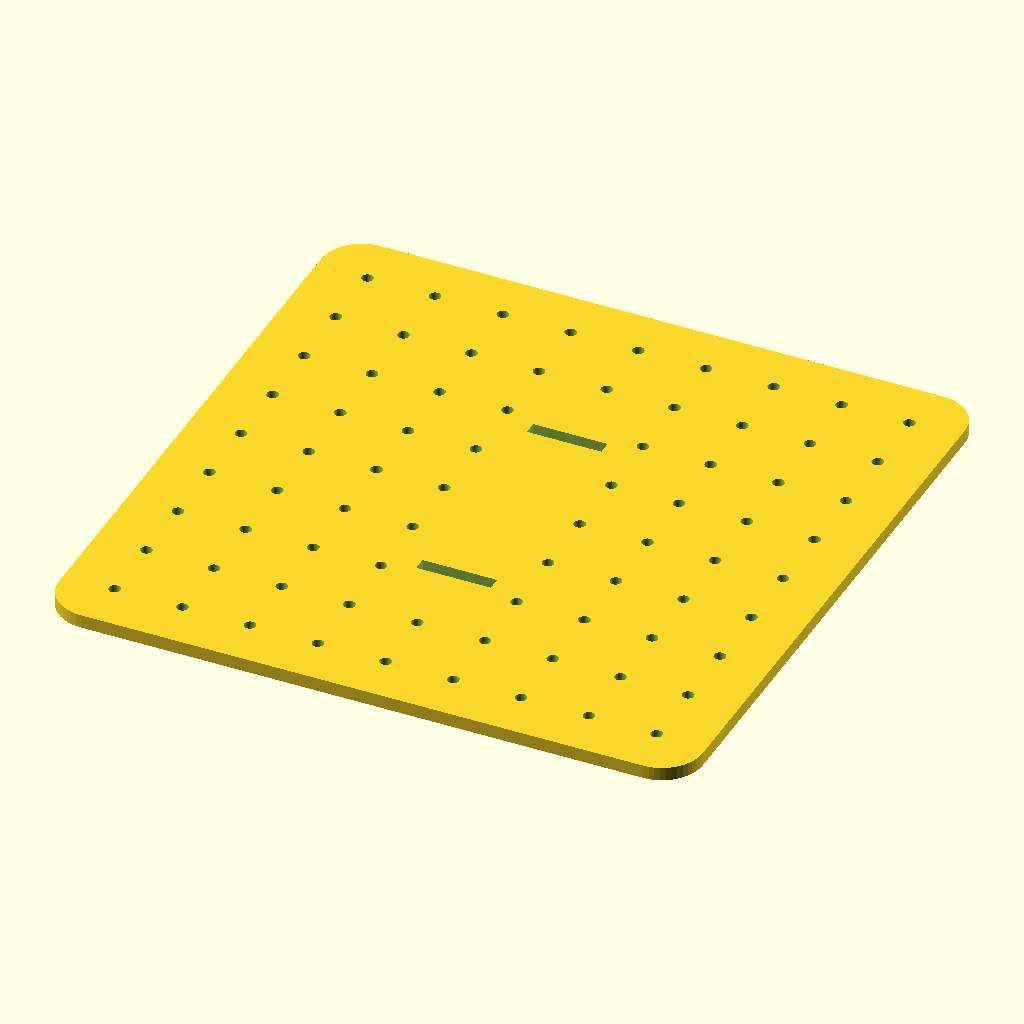
Cell 1 — every parameter at its default value.
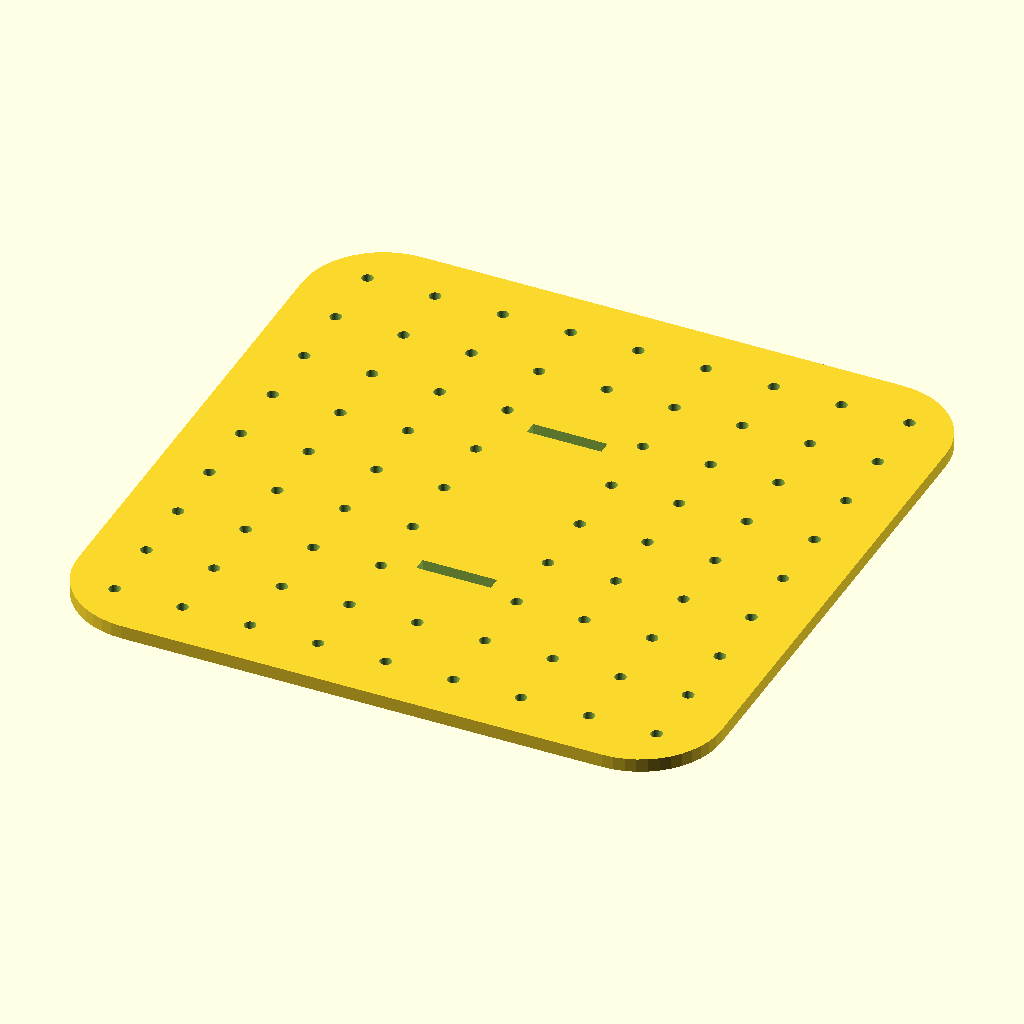
Cell 2 — corner_r set to 24, the other parameters unchanged.
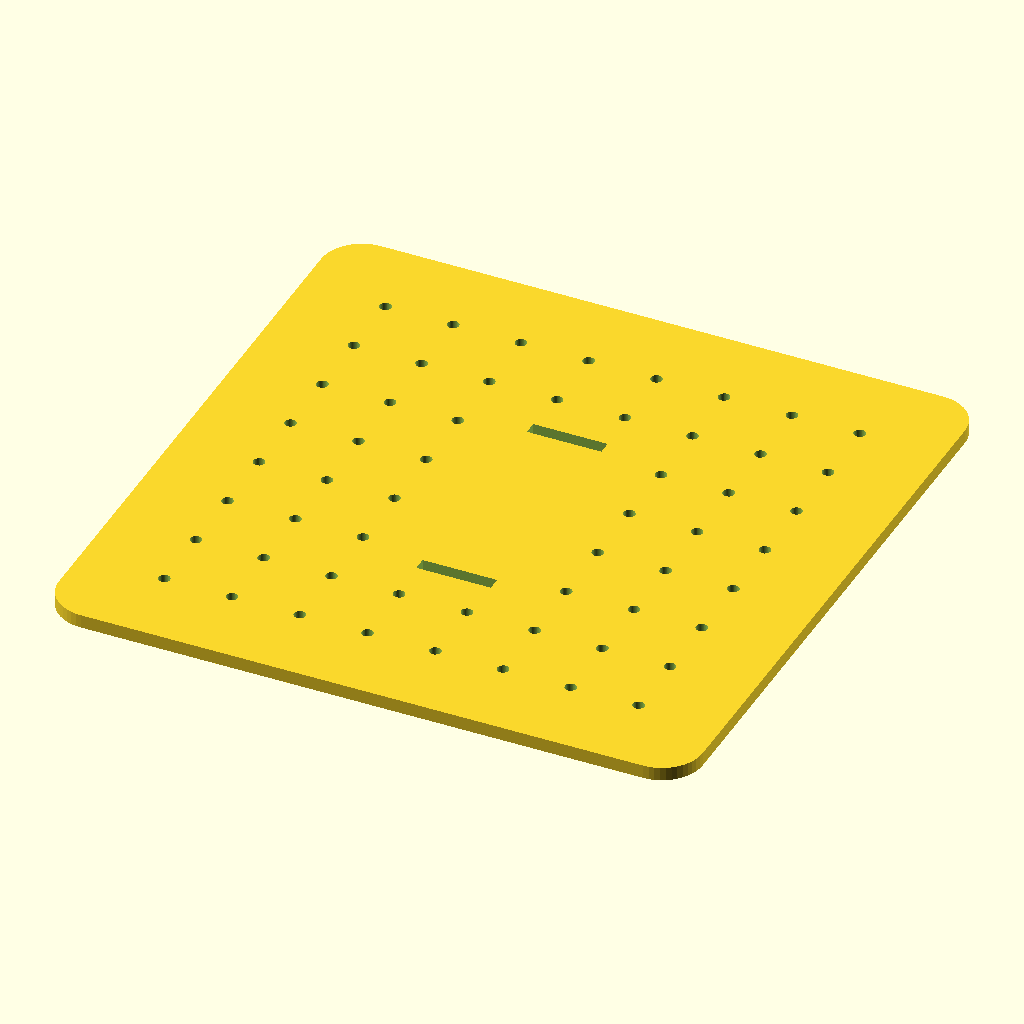
Cell 3 — edge_keep set to 24, the other parameters unchanged.
All cells are drawn from the same view direction (rotation 55°, 0°, 25°, orthographic, colour scheme Cornfield), but the view is re-fitted for each cell, so position and scale can differ between cells as well as the parameter.
Source of the model, cad/openscad/chassis-plate.scad:
// Optional printed chassis plate — use plywood if you have an offcut.
// 190mm square, 4mm PETG, with a 20mm M3 hole grid so brackets, L298Ns, the
// ESP32, and cable clips can mount anywhere, plus two strap slots for the LiPo.
//
// Print: PETG, 0.28mm layers, 4 perimeters, 30% grid infill. Needs a ~200mm
// bed; rotate 45° on smaller beds or split at the centerline.

include <params.scad>

corner_r   = 12;
strap_w    = 22;    // fits a 20mm velcro strap
strap_l    = 4;
edge_keep  = 12;    // no grid holes within this margin

module rounded_plate() {
    hull()
        for (x = [-1, 1], y = [-1, 1])
            translate([x*(plate_size/2 - corner_r), y*(plate_size/2 - corner_r), 0])
                cylinder(r = corner_r, h = plate_thick);
}

module chassis_plate() {
    difference() {
        rounded_plate();
        // M3 grid
        n = floor((plate_size - 2*edge_keep) / grid_pitch);
        for (i = [0:n], j = [0:n]) {
            x = -n*grid_pitch/2 + i*grid_pitch;
            y = -n*grid_pitch/2 + j*grid_pitch;
            // keep the battery strap zone solid
            if (abs(x) > strap_w/2 + 6 || abs(y) > 45)
                translate([x, y, -1]) cylinder(d = m3_clr, h = plate_thick + 2);
        }
        // LiPo strap slots, battery sits centered
        for (y = [-35, 35])
            translate([0, y, plate_thick/2])
                cube([strap_w, strap_l, plate_thick + 2], center = true);
    }
}

chassis_plate();
Customizer parameters (derived from the source; name, type, default, range or options):
corner_r: number, default 12
strap_w: number, default 22
strap_l: number, default 4
edge_keep: number, default 12
